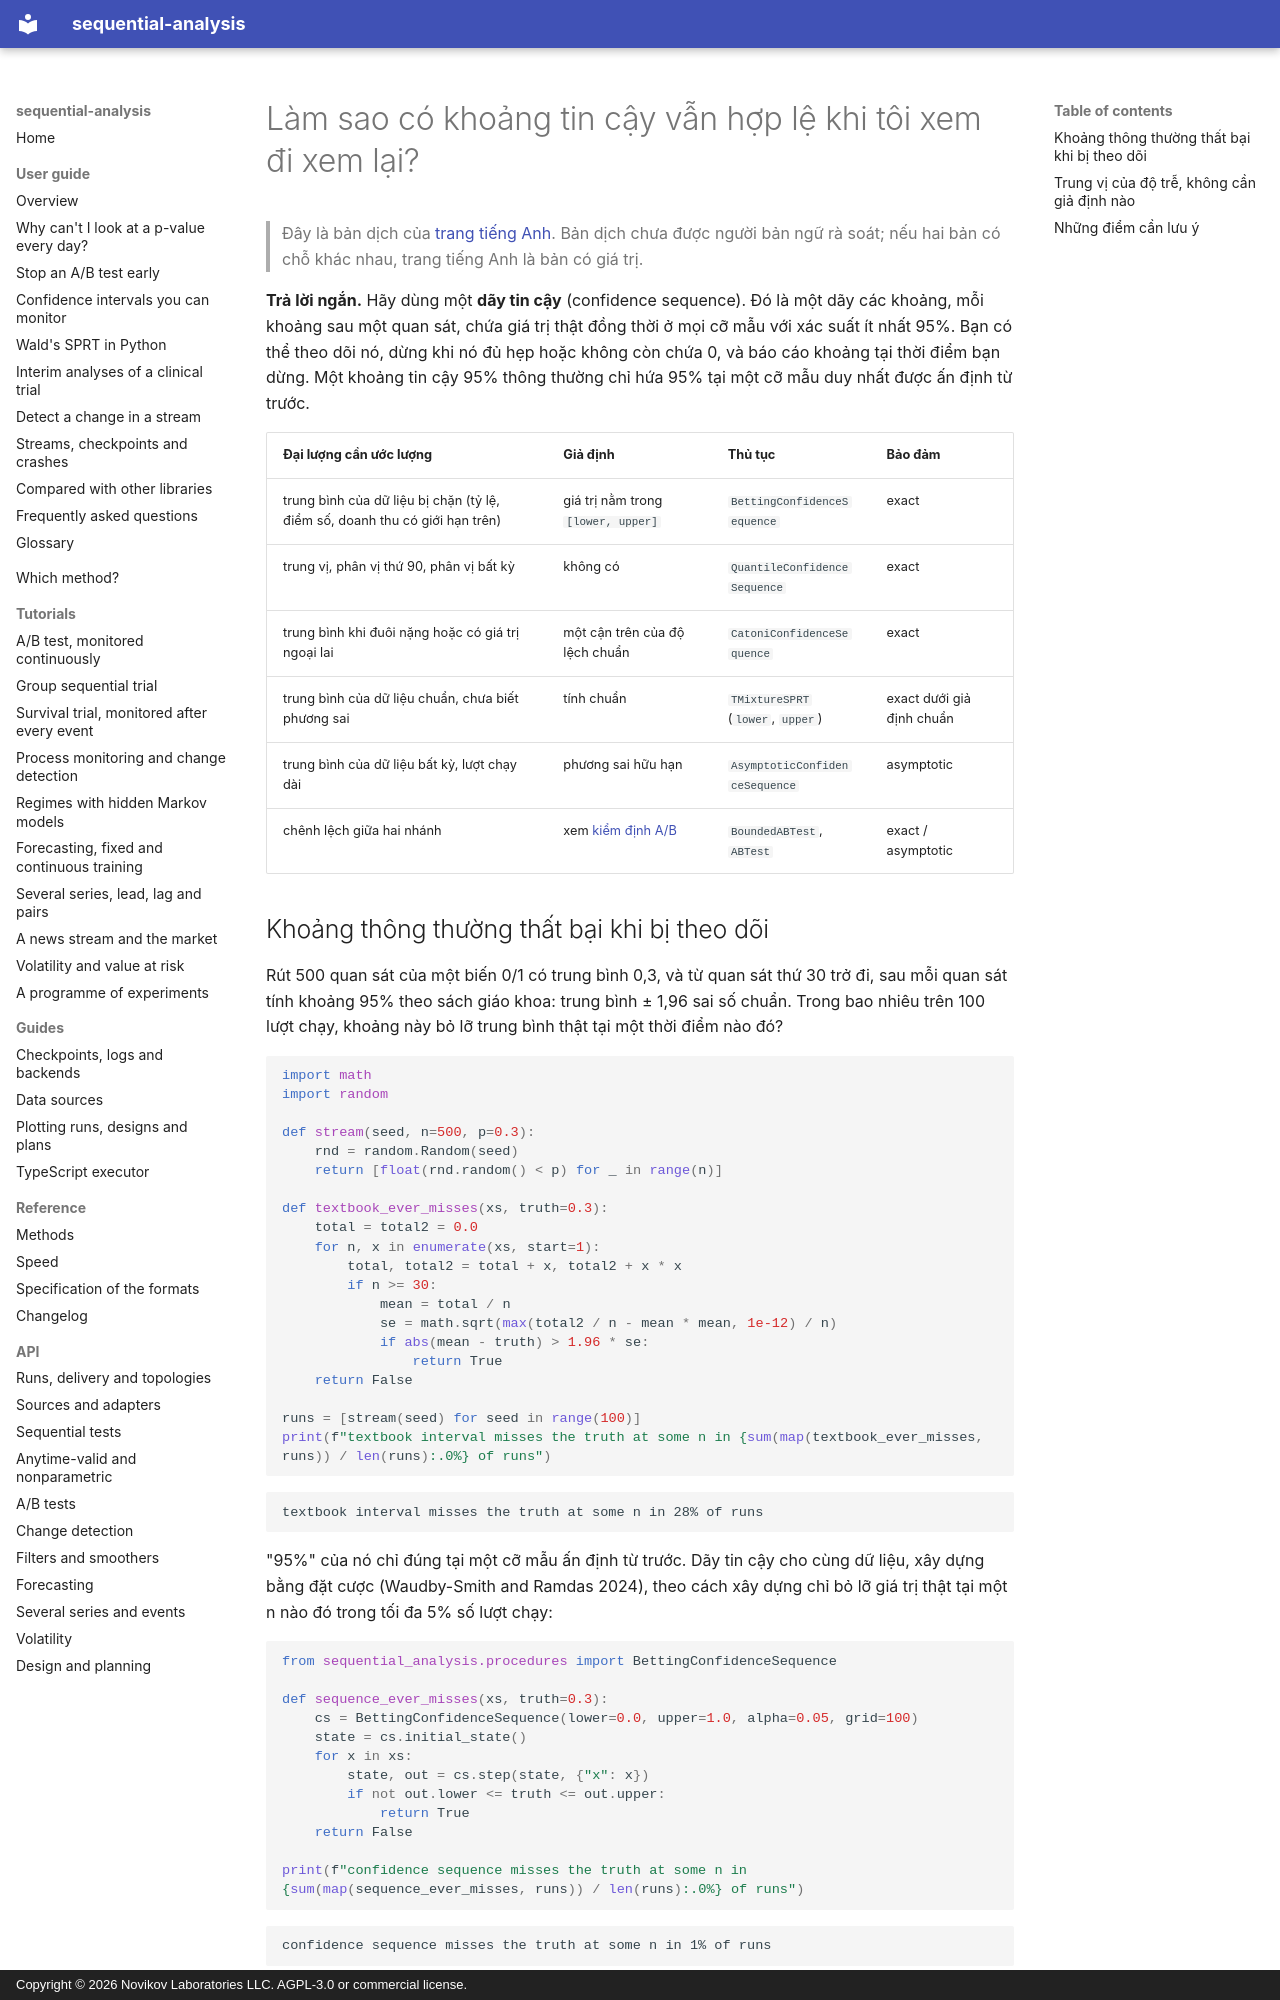

repository: andre-a-no/sequential-analysis · page: vi/guide/confidence-sequences/index.html · generator: mkdocs · copyright: Copyright © 2026 Novikov Laboratories LLC. AGPL-3.0 or commercial license.

---
description: Dãy tin cậy (confidence sequence) là các khoảng tin cậy hợp lệ đồng thời ở mọi cỡ mẫu, nên có thể giám sát liên tục. Cách tính chúng trong Python cho trung bình bị chặn, trung vị hoặc phân vị, và trung bình của phân phối đuôi nặng, với sequential-analysis.
language: vi
---

# Làm sao có khoảng tin cậy vẫn hợp lệ khi tôi xem đi xem lại?

> Đây là bản dịch của [trang tiếng Anh](../../guide/confidence-sequences.md). Bản dịch chưa được người bản ngữ rà soát; nếu hai bản có chỗ khác nhau, trang tiếng Anh là bản có giá trị.

**Trả lời ngắn.** Hãy dùng một **dãy tin cậy** (confidence sequence). Đó là một
dãy các khoảng, mỗi khoảng sau một quan sát, chứa giá trị thật đồng thời ở mọi
cỡ mẫu với xác suất ít nhất 95%. Bạn có thể theo dõi nó, dừng khi nó đủ hẹp
hoặc không còn chứa 0, và báo cáo khoảng tại thời điểm bạn dừng. Một khoảng tin
cậy 95% thông thường chỉ hứa 95% tại một cỡ mẫu duy nhất được ấn định từ trước.

| Đại lượng cần ước lượng | Giả định | Thủ tục | Bảo đảm |
|---|---|---|---|
| trung bình của dữ liệu bị chặn (tỷ lệ, điểm số, doanh thu có giới hạn trên) | giá trị nằm trong `[lower, upper]` | `BettingConfidenceSequence` | exact |
| trung vị, phân vị thứ 90, phân vị bất kỳ | không có | `QuantileConfidenceSequence` | exact |
| trung bình khi đuôi nặng hoặc có giá trị ngoại lai | một cận trên của độ lệch chuẩn | `CatoniConfidenceSequence` | exact |
| trung bình của dữ liệu chuẩn, chưa biết phương sai | tính chuẩn | `TMixtureSPRT` (`lower`, `upper`) | exact dưới giả định chuẩn |
| trung bình của dữ liệu bất kỳ, lượt chạy dài | phương sai hữu hạn | `AsymptoticConfidenceSequence` | asymptotic |
| chênh lệch giữa hai nhánh | xem [kiểm định A/B](ab-testing.md) | `BoundedABTest`, `ABTest` | exact / asymptotic |

## Khoảng thông thường thất bại khi bị theo dõi

Rút 500 quan sát của một biến 0/1 có trung bình 0,3, và từ quan sát thứ 30 trở
đi, sau mỗi quan sát tính khoảng 95% theo sách giáo khoa: trung bình ± 1,96 sai
số chuẩn. Trong bao nhiêu trên 100 lượt chạy, khoảng này bỏ lỡ trung bình thật
tại một thời điểm nào đó?

```python
import math
import random

def stream(seed, n=500, p=0.3):
    rnd = random.Random(seed)
    return [float(rnd.random() < p) for _ in range(n)]

def textbook_ever_misses(xs, truth=0.3):
    total = total2 = 0.0
    for n, x in enumerate(xs, start=1):
        total, total2 = total + x, total2 + x * x
        if n >= 30:
            mean = total / n
            se = math.sqrt(max(total2 / n - mean * mean, 1e-12) / n)
            if abs(mean - truth) > 1.96 * se:
                return True
    return False

runs = [stream(seed) for seed in range(100)]
print(f"textbook interval misses the truth at some n in {sum(map(textbook_ever_misses, runs)) / len(runs):.0%} of runs")
```

```text
textbook interval misses the truth at some n in 28% of runs
```

"95%" của nó chỉ đúng tại một cỡ mẫu ấn định từ trước. Dãy tin cậy cho cùng dữ
liệu, xây dựng bằng đặt cược (Waudby-Smith and Ramdas 2024), theo cách xây dựng
chỉ bỏ lỡ giá trị thật tại một n nào đó trong tối đa 5% số lượt chạy:

```python
from sequential_analysis.procedures import BettingConfidenceSequence

def sequence_ever_misses(xs, truth=0.3):
    cs = BettingConfidenceSequence(lower=0.0, upper=1.0, alpha=0.05, grid=100)
    state = cs.initial_state()
    for x in xs:
        state, out = cs.step(state, {"x": x})
        if not out.lower <= truth <= out.upper:
            return True
    return False

print(f"confidence sequence misses the truth at some n in {sum(map(sequence_ever_misses, runs)) / len(runs):.0%} of runs")
```

```text
confidence sequence misses the truth at some n in 1% of runs
```
